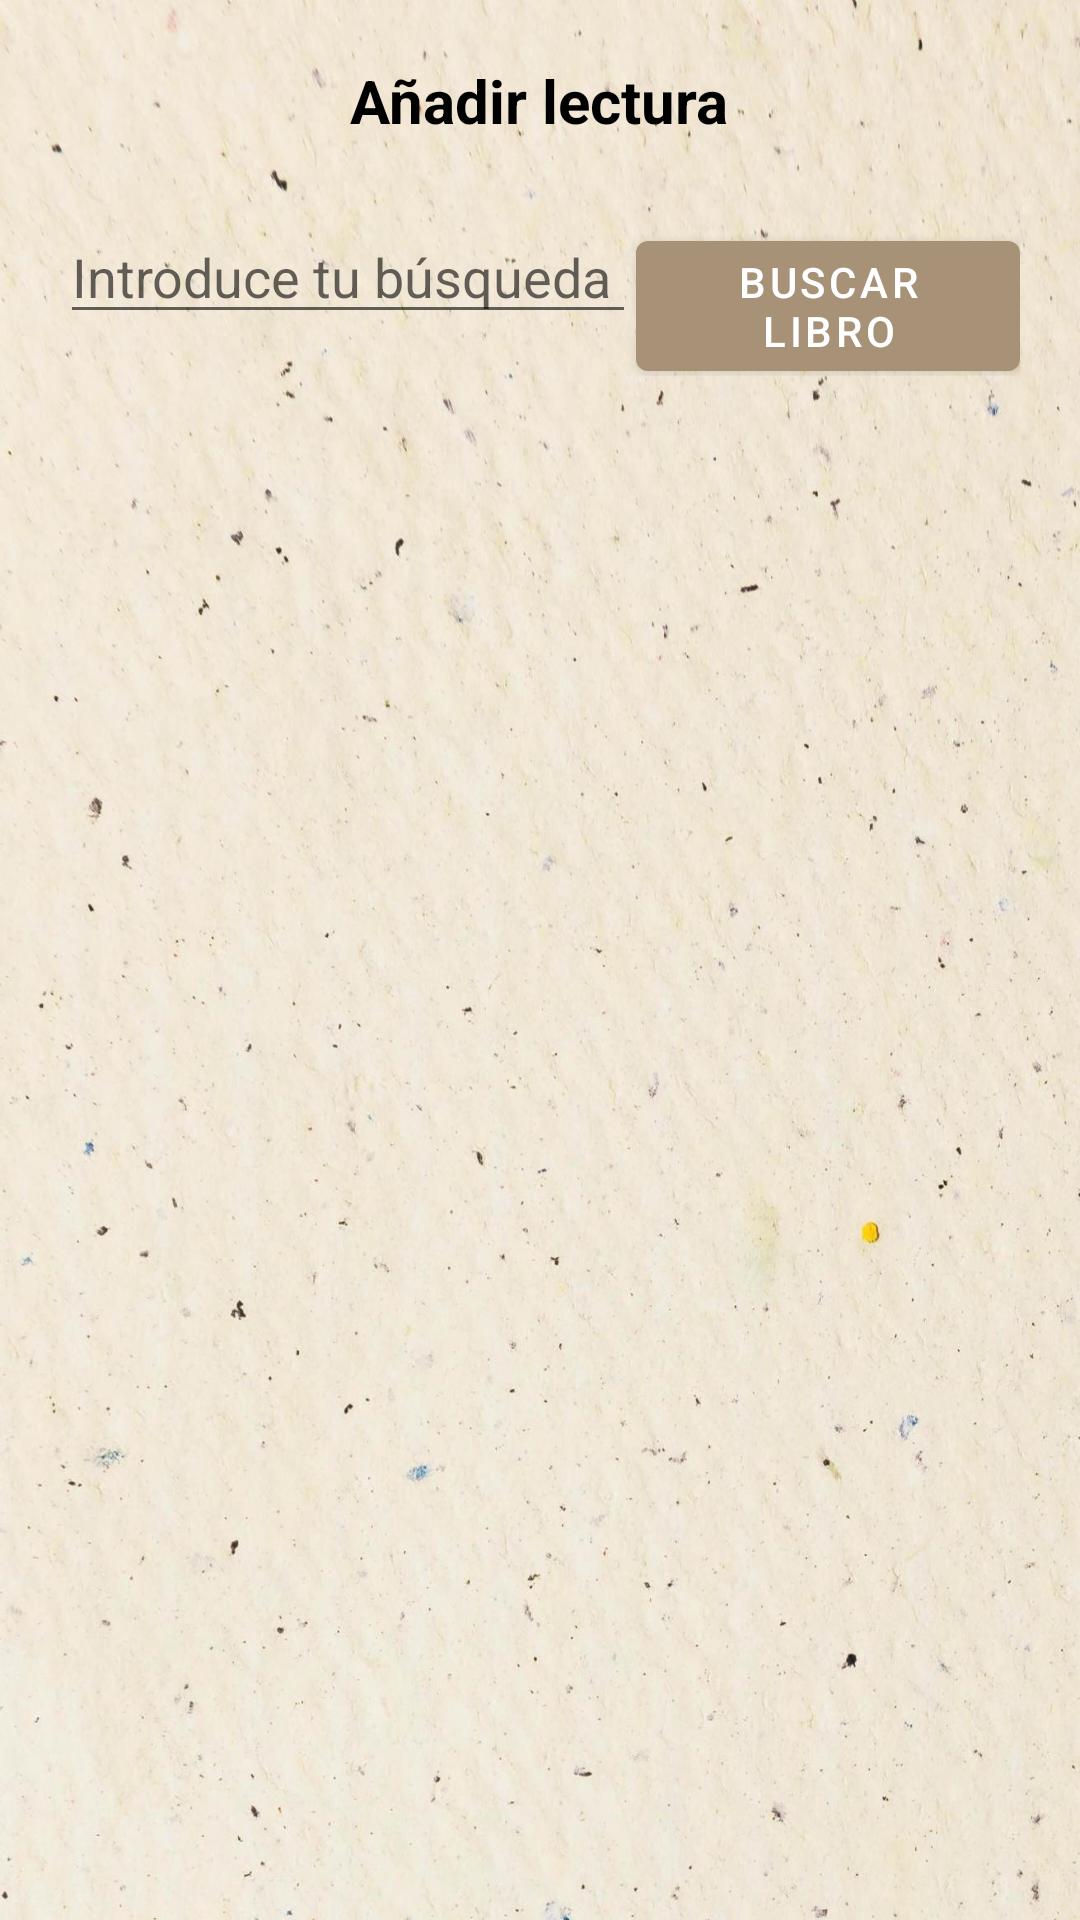

Here is an Android app screen rendered from its layout file. Give the layout XML and the strings, colors and styles it references.
<!-- AndroidManifest.xml: application theme Theme.BookList_TFG -->
<!-- res/layout/fragment_anadir.xml -->
<?xml version="1.0" encoding="utf-8"?>
<FrameLayout xmlns:android="http://schemas.android.com/apk/res/android"
    xmlns:tools="http://schemas.android.com/tools"
    android:id="@+id/anadirFL"
    android:layout_width="match_parent"
    android:layout_height="match_parent"
    tools:context="com.exlibris_project.booklist_tfg.MainActivity">


    <RelativeLayout
        android:layout_width="match_parent"
        android:layout_height="match_parent"
        android:background="@android:color/transparent"
        android:orientation="vertical"
        android:padding="20dp">

        <TextView
            android:id="@+id/idTvTitle"
            android:layout_width="wrap_content"
            android:layout_height="wrap_content"
            android:layout_centerHorizontal="true"
            android:layout_marginBottom="20dp"
            android:textStyle="bold"
            android:text="@string/titulo_anadir_lectura"
            android:textSize="20dp" />

        
        <LinearLayout
            android:id="@+id/idLLsearch"
            android:layout_width="match_parent"
            android:layout_height="wrap_content"
            android:orientation="horizontal"
            android:paddingTop="50dp">

            
            <EditText
                android:id="@+id/idEdtSearchBooks"
                android:layout_width="0dp"
                android:layout_height="wrap_content"
                android:layout_weight="3"
                android:hint="@string/hint_introduce"
                android:text="" />

            
            <Button
                android:id="@+id/idBtnSearch"
                android:layout_width="0dp"
                android:layout_height="wrap_content"
                android:layout_weight="2"
                android:text="@string/label_buscar" />

        </LinearLayout>

        
        <androidx.recyclerview.widget.RecyclerView
            android:id="@+id/idRVBooks"
            android:layout_width="385dp"
            android:layout_height="485dp"
            android:layout_below="@id/idLLsearch"
            android:layout_marginTop="50dp" />

        
        <ProgressBar
            android:id="@+id/idLoadingPB"
            android:layout_width="wrap_content"
            android:layout_height="wrap_content"
            android:layout_centerInParent="true"
            android:visibility="gone" />

    </RelativeLayout>
</FrameLayout>
<!-- resources referenced by this layout -->
<resources>
  <string name="hint_introduce">Introduce tu búsqueda</string>
  <string name="label_buscar">Buscar libro</string>
  <string name="titulo_anadir_lectura">Añadir lectura</string>
  <style name="Theme.BookList_TFG" parent="Theme.MaterialComponents.DayNight.DarkActionBar">
          <item name="colorPrimary">@color/menu_claro</item> 
          <item name="colorPrimaryVariant">@color/menu_claro</item> 
  
          <item name="colorSurface">@color/fondo_btn_claro</item> 
  
          <item name="colorOnPrimary">@color/white</item> 
          <item name="android:textColor">@color/black</item> 
  
          
          <item name="colorSecondary">@color/icono_anadir_claro </item> 
          <item name="colorSecondaryVariant">@color/teal_200 </item> 
          <item name="colorOnSecondary">@color/black</item> 
  
          <item name="android:statusBarColor">?attr/colorPrimaryVariant</item> 
  
          
          <item name="android:windowBackground">@drawable/fondo_dia </item> 
      </style>
  <color name="menu_claro">#A79277</color>
  <color name="fondo_btn_claro">#EAD8C0</color>
  <color name="white">#FFFFFFFF</color>
  <color name="black">#FF000000</color>
  <color name="icono_anadir_claro">#36DCC7</color>
  <color name="teal_200">#FF03DAC5</color>
  <!-- drawable fondo_dia: jpg bitmap (drawable, 163721 bytes) -->
</resources>
